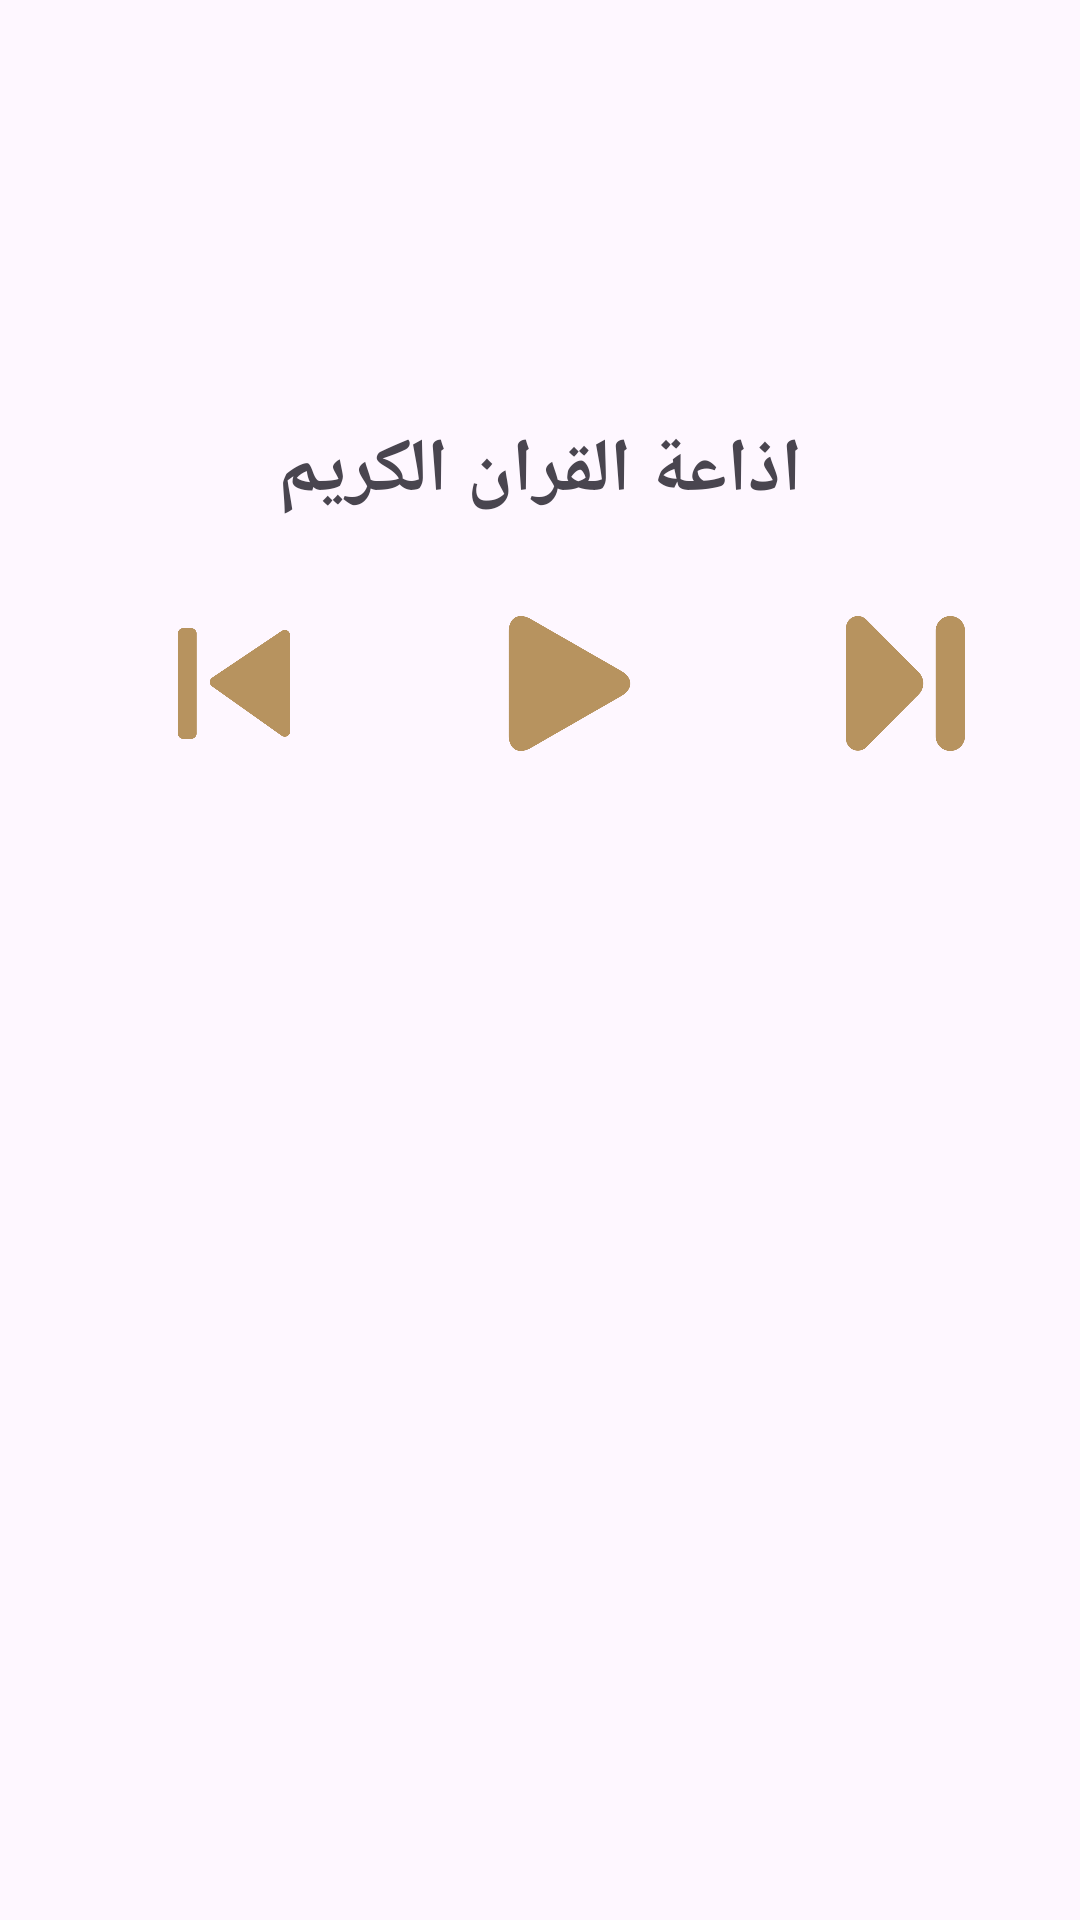

Produce the Android XML layout that renders to this screen, including the resource entries it uses.
<!-- AndroidManifest.xml: application theme Theme.IslamiApp -->
<!-- res/layout/fragment_radio.xml -->
<?xml version="1.0" encoding="utf-8"?>
<androidx.constraintlayout.widget.ConstraintLayout xmlns:android="http://schemas.android.com/apk/res/android"
    android:layout_width="match_parent"
    android:layout_height="match_parent"
    xmlns:app="http://schemas.android.com/apk/res-auto">

    <ImageView
        android:id="@+id/radio_image"
        android:layout_width="wrap_content"
        android:layout_height="wrap_content"
        android:adjustViewBounds="true"
        android:layout_marginTop="100dp"
        android:src="@drawable/radio"
        app:layout_constraintEnd_toEndOf="parent"
        app:layout_constraintStart_toStartOf="parent"
        app:layout_constraintTop_toTopOf="parent" />

    <TextView
        android:id="@+id/text"
        android:layout_width="wrap_content"
        android:layout_height="wrap_content"
        android:layout_marginTop="40dp"
        android:text="اذاعة القران الكريم"
        android:textSize="25sp"
        android:textStyle="bold"
        app:layout_constraintEnd_toEndOf="parent"
        app:layout_constraintStart_toStartOf="parent"
        app:layout_constraintTop_toBottomOf="@+id/radio_image" />

    <androidx.appcompat.widget.AppCompatButton
        android:id="@+id/play"
        android:layout_width="wrap_content"
        android:layout_height="wrap_content"
        android:layout_marginTop="30dp"
        android:background="@drawable/button_play"
        app:layout_constraintEnd_toEndOf="parent"
        app:layout_constraintStart_toStartOf="parent"
        app:layout_constraintTop_toBottomOf="@+id/text" />

    <androidx.appcompat.widget.AppCompatButton
        android:id="@+id/play_pause"
        android:layout_width="wrap_content"
        android:layout_height="wrap_content"
        android:layout_marginTop="30dp"
        android:background="@drawable/play_stop"
        app:layout_constraintEnd_toEndOf="parent"
        app:layout_constraintStart_toEndOf="@+id/play"
        app:layout_constraintTop_toBottomOf="@+id/text" />

    <androidx.appcompat.widget.AppCompatButton
        android:id="@+id/back_pause"
        android:layout_width="wrap_content"
        android:layout_height="wrap_content"
        android:background="@drawable/back_stop"
        app:layout_constraintEnd_toStartOf="@+id/play"
        app:layout_constraintStart_toStartOf="parent"
        app:layout_constraintTop_toTopOf="@+id/play" />

</androidx.constraintlayout.widget.ConstraintLayout>
<!-- resources referenced by this layout -->
<resources>
  <!-- drawable back_stop (drawable) -->
  <?xml version="1.0" encoding="utf-8"?>
  <layer-list xmlns:android="http://schemas.android.com/apk/res/android">
  
      <item
          android:width="45dp"
          android:height="45dp"
          android:drawable="@drawable/previous"
          android:gravity="center"
          android:start="20dp"
          />
  
  
  </layer-list>
  <!-- drawable button_play (drawable) -->
  <?xml version="1.0" encoding="utf-8"?>
  <layer-list xmlns:android="http://schemas.android.com/apk/res/android">
  
      <item
          android:width="45dp"
          android:height="45dp"
          android:drawable="@drawable/play"
          android:gravity="center"
          android:start="20dp"
          />
  
  
  </layer-list>
  <!-- drawable play_stop (drawable) -->
  <?xml version="1.0" encoding="utf-8"?>
  <layer-list xmlns:android="http://schemas.android.com/apk/res/android">
  
      <item
          android:width="45dp"
          android:height="45dp"
          android:drawable="@drawable/play_pause"
          android:gravity="center"
          android:start="20dp"
          />
  
  
  </layer-list>
  <style name="Theme.IslamiApp" parent="Base.Theme.IslamiApp" />
  <!-- drawable previous: png bitmap (drawable-night, 7308 bytes) -->
  <!-- drawable play: png bitmap (drawable-night, 10403 bytes) -->
  <!-- drawable play_pause: png bitmap (drawable-night, 10687 bytes) -->
  <style name="Base.Theme.IslamiApp" parent="Theme.Material3.DayNight.NoActionBar">
          
  
          <item name="colorPrimary">@color/gold</item>
          <item name="colorPrimaryVariant">@color/goldVariant</item>
          <item name="colorOnPrimary">@color/black</item>
          <item name="colorSecondary">@color/white</item>
          <item name="android:statusBarColor">@color/goldVariant</item>
          <item name="android:navigationBarColor">@color/black</item>
      </style>
  <color name="gold">#B7935F</color>
  <color name="goldVariant">#907B5E</color>
  <color name="black">#FF000000</color>
  <color name="white">#FFFFFFFF</color>
</resources>
